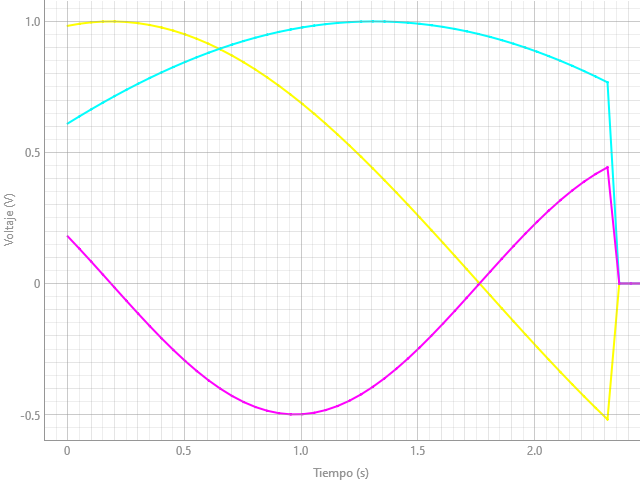

Source data for this figure (header and first rows):
TIME, CH0, CH1, CH2
0:00:00, 0.983, 0.6104, 0.1798
0:00:00, 0.9909, 0.6377, 0.1323
0:00:00, 0.9964, 0.6643, 0.0836
0:00:00, 0.9993, 0.6901, 0.0339
0:00:00, 0.9998, 0.715, -0.016
0:00:00, 0.9977, 0.739, -0.0658
0:00:00, 0.9932, 0.7621, -0.1149
0:00:00, 0.9862, 0.7843, -0.1629
0:00:00, 0.9767, 0.8055, -0.2093
0:00:00, 0.9647, 0.8258, -0.2535
0:00:00, 0.9504, 0.845, -0.2953
0:00:00, 0.9337, 0.8632, -0.3341
0:00:00, 0.9146, 0.8803, -0.3695
0:00:00, 0.8933, 0.8964, -0.4013
0:00:00, 0.8697, 0.9113, -0.429
0:00:00, 0.844, 0.9252, -0.4525
0:00:00, 0.8161, 0.9379, -0.4714
0:00:00, 0.7862, 0.9494, -0.4856
0:00:00, 0.7543, 0.9598, -0.495
0:00:00, 0.7206, 0.9691, -0.4994
0:00:01, 0.6851, 0.9771, -0.4989
0:00:01, 0.6478, 0.9839, -0.4933
0:00:01, 0.6089, 0.9896, -0.4828
0:00:01, 0.5685, 0.994, -0.4675
0:00:01, 0.5267, 0.9972, -0.4476
0:00:01, 0.4836, 0.9992, -0.4231
0:00:01, 0.4392, 0.9999, -0.3945
0:00:01, 0.3938, 0.9995, -0.3618
0:00:01, 0.3473, 0.9978, -0.3256
0:00:01, 0.3001, 0.9949, -0.2861
0:00:01, 0.252, 0.9907, -0.2438
0:00:01, 0.2033, 0.9854, -0.199
0:00:01, 0.1541, 0.9788, -0.1523
0:00:01, 0.1046, 0.9711, -0.104
0:00:01, 0.0547, 0.9622, -0.0546
0:00:01, 0.0048, 0.952, -0.0048
0:00:01, -0.0452, 0.9408, 0.0451
0:00:01, -0.0951, 0.9283, 0.0946
0:00:01, -0.1447, 0.9147, 0.1431
0:00:01, -0.194, 0.9, 0.1902
0:00:02, -0.2427, 0.8843, 0.2354
0:00:02, -0.2909, 0.8674, 0.2783
0:00:02, -0.3384, 0.8494, 0.3183
0:00:02, -0.385, 0.8304, 0.3552
0:00:02, -0.4306, 0.8104, 0.3885
0:00:02, -0.4752, 0.7895, 0.418
0:00:02, -0.5186, 0.7675, 0.4432
0:00:02, 0.0, 0.0, 0.0
0:00:02, 0.0, 0.0, 0.0
0:00:02, 0.0, 0.0, 0.0
0:00:02, 0.0, 0.0, 0.0
0:00:02, 0.0, 0.0, 0.0
0:00:02, 0.0, 0.0, 0.0
0:00:02, 0.0, 0.0, 0.0
0:00:02, 0.0, 0.0, 0.0
0:00:02, 0.0, 0.0, 0.0
0:00:02, 0.0, 0.0, 0.0
0:00:02, 0.0, 0.0, 0.0
0:00:02, 0.0, 0.0, 0.0
0:00:02, 0.0, 0.0, 0.0
... 139 more rows
